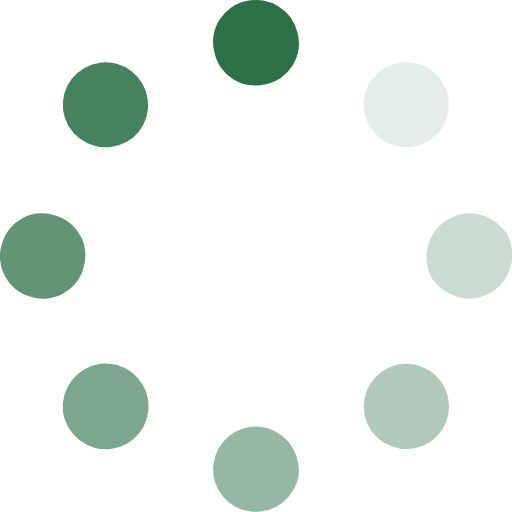
t = 0.00 s
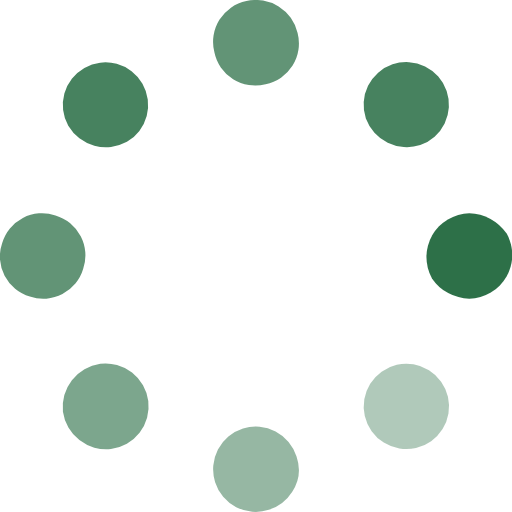
t = 0.25 s
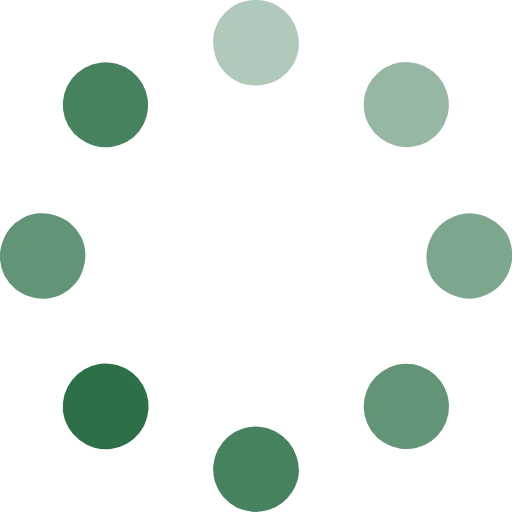
t = 0.63 s
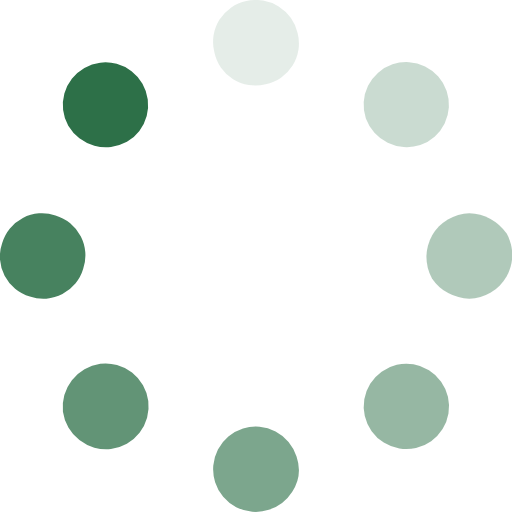
t = 0.88 s
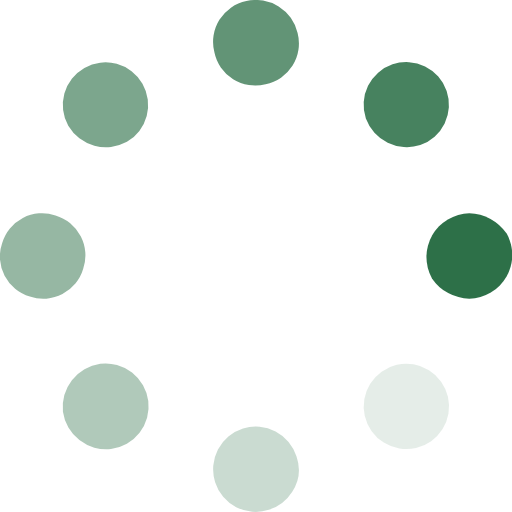
t = 1.25 s
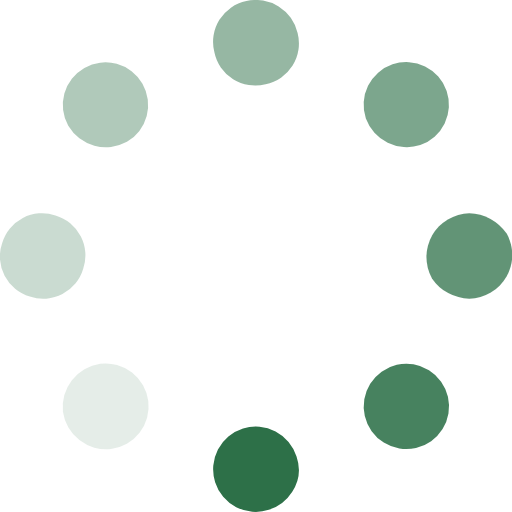
t = 1.50 s

The animated SVG that drew these frames (rendered in a browser with its animation timeline set to each time). Animation: 8 SMIL elements (animate=8); one cycle of 1.88 s, repeats indefinitely.

<svg id="Blue-dark" xmlns="http://www.w3.org/2000/svg" width="48" height="48" viewBox="0 0 48 48"><path id="Dot-8" d="M34.3,11.1a4,4,0,1,1,5.1,2.5A4.1,4.1,0,0,1,34.3,11.1Z" style="fill:#2D7048;opacity:.125;isolation:isolate"><animate attributeName="opacity" from="1" to="0" dur="1s" begin="0.125s" repeatCount="indefinite"/></path><path id="Dot-7" d="M44,20a4.1,4.1,0,0,0-3.5,6.1A4.3,4.3,0,0,0,44,28a4.1,4.1,0,0,0,3.5-6.1A4.3,4.3,0,0,0,44,20Z" style="fill:#2D7048;opacity:.25;isolation:isolate"><animate attributeName="opacity" from="1" to="0" dur="1s" begin="0.25s" repeatCount="indefinite"/></path><path id="Dot-6" d="M34.2,39A4,4,0,1,1,39,42,4,4,0,0,1,34.2,39Z" style="fill:#2D7048;opacity:.375;isolation:isolate"><animate attributeName="opacity" from="1" to="0" dur="1s" begin="0.375s" repeatCount="indefinite"/></path><path id="Dot-5" d="M25.2,47.8a4,4,0,1,1,2.6-5,3.8,3.8,0,0,1-.4,3.3A4.1,4.1,0,0,1,25.2,47.8Z" style="fill:#2D7048;opacity:.5;isolation:isolate"><animate attributeName="opacity" from="1" to="0" dur="1s" begin="0.5s" repeatCount="indefinite"/></path><path id="Dot-4" d="M5.9,38.6a4.1,4.1,0,0,1,3.5-4.5,4,4,0,1,1,1,8A4.1,4.1,0,0,1,5.9,38.6Z" style="fill:#2D7048;opacity:.625;isolation:isolate"><animate attributeName="opacity" from="1" to="0" dur="1s" begin="0.625s" repeatCount="indefinite"/></path><path id="Dot-3" d="M2.8,27.8a3.9,3.9,0,0,1-2.6-5,3.9,3.9,0,0,1,5-2.6,3.9,3.9,0,0,1,2.6,5A3.9,3.9,0,0,1,2.8,27.8Z" style="fill:#2D7048;opacity:.75;isolation:isolate"><animate attributeName="opacity" from="1" to="0" dur="1s" begin="0.75s" repeatCount="indefinite"/></path><path id="Dot-2" d="M6.4,11.8a4,4,0,1,1,5.5,1.5A4.1,4.1,0,0,1,6.4,11.8Z" style="fill:#2D7048;opacity:.875;isolation:isolate"><animate attributeName="opacity" from="1" to="0" dur="1s" begin="0.875s" repeatCount="indefinite"/></path><path id="Dot-1" d="M24.9,7.9a3.9,3.9,0,0,1-4.8-3,3.9,3.9,0,0,1,3-4.8,4,4,0,0,1,4.8,3A3.9,3.9,0,0,1,24.9,7.9Z" style="fill:#2D7048;opacity:0;isolation:isolate"><animate attributeName="opacity" from="1" to="0" dur="1s" begin="0s" repeatCount="indefinite"/></path></svg>